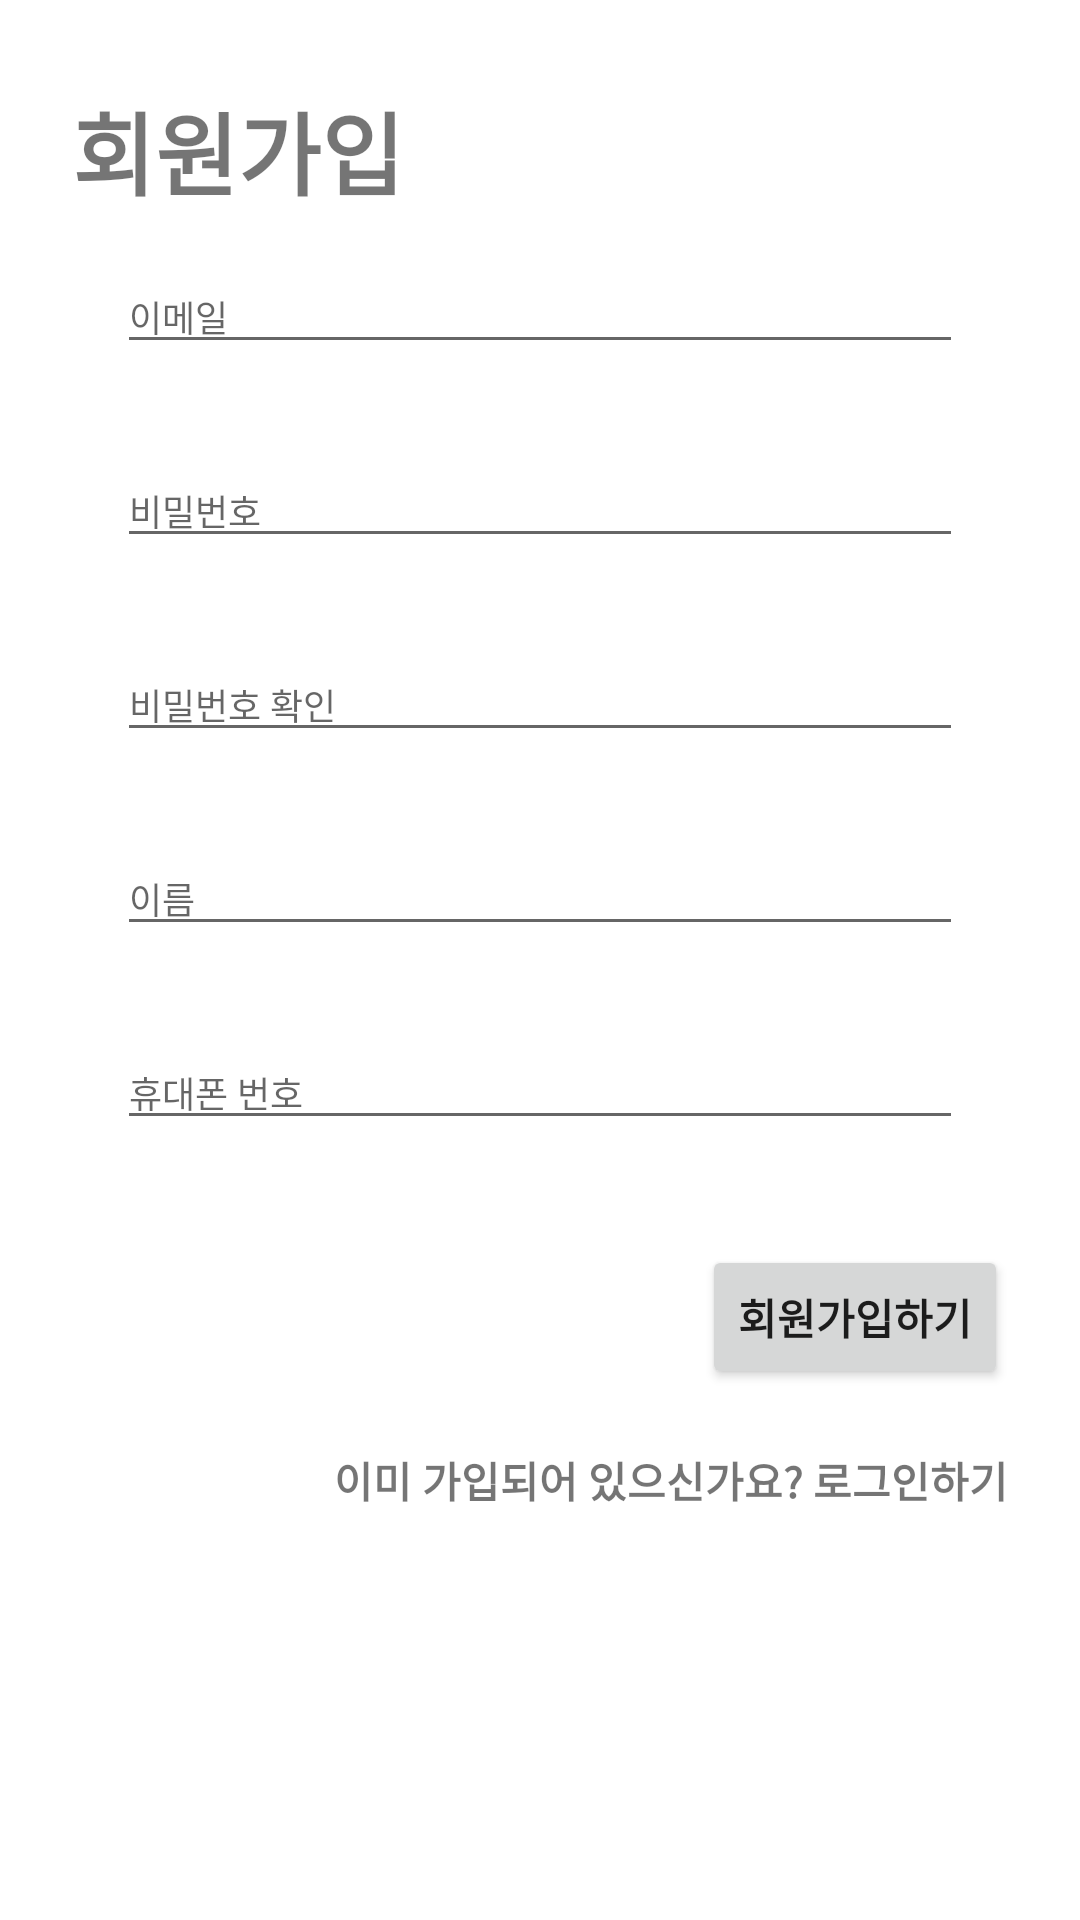

Layout XML and referenced resources for this Android screen:
<!-- AndroidManifest.xml: application theme Theme.Dlfl -->
<!-- res/layout/fragment_register.xml -->
<?xml version="1.0" encoding="utf-8"?>
<FrameLayout xmlns:android="http://schemas.android.com/apk/res/android"
             xmlns:app="http://schemas.android.com/apk/res-auto" xmlns:tools="http://schemas.android.com/tools"
             android:layout_width="match_parent"
             android:layout_height="match_parent"
             tools:context=".view.auth.RegisterFragment" android:layout_margin="15dp">

    <LinearLayout android:layout_width="match_parent"
                  android:layout_height="wrap_content"
                  android:layout_marginBottom="8dp"
                  android:layout_marginEnd="24dp"
                  android:layout_marginStart="24dp"
                  android:layout_marginTop="8dp"
                  android:orientation="vertical"
                  app:layout_constraintBottom_toBottomOf="parent"
                  app:layout_constraintEnd_toEndOf="parent"
                  app:layout_constraintStart_toStartOf="parent"
                  app:layout_constraintTop_toTopOf="parent"
    >
        <TextView
                android:layout_width="wrap_content"
                android:layout_height="wrap_content"
                style="@style/loginHeader"
                android:text="@string/register2"
                android:layout_marginTop="@dimen/loginViewsMargin"/>


        <EditText
                android:id="@+id/editTextEmail"
                style="@style/modifiedEditText"
                android:hint="@string/login_email_hint"
                android:inputType="textEmailAddress"
                android:maxLines="1" android:autofillHints="emailAddress" android:layout_height="wrap_content" android:layout_marginTop="15dp"
                android:layout_marginStart="15dp" android:layout_marginEnd="15dp" android:layout_marginBottom="15dp"/>

        <EditText
                android:id="@+id/editTextPassword"
                style="@style/modifiedEditText"
                android:hint="@string/login_password_hint"
                android:inputType="textPassword"
                android:maxLines="1" android:autofillHints="password" android:layout_height="wrap_content" android:layout_margin="15dp"/>

        <EditText
                android:id="@+id/editTextPassword2"
                style="@style/modifiedEditText"
                android:hint="@string/login_password_hint2"
                android:inputType="textPassword"
                android:maxLines="1" android:autofillHints="password" android:layout_height="wrap_content" android:layout_margin="15dp"/>

        <EditText
                android:id="@+id/editTextName"
                style="@style/modifiedEditText"
                android:hint="@string/login_name_hint"
                android:inputType="textPersonName"
                android:maxLines="1" android:autofillHints="name" android:layout_height="wrap_content" android:layout_margin="15dp"/>

        <EditText
                android:id="@+id/editTextMobile"
                style="@style/modifiedEditText"
                android:hint="@string/login_mobile_number_hint"
                android:inputType="phone"
                android:maxLines="1" android:autofillHints="phone" android:layout_height="wrap_content" android:layout_margin="15dp"/>


        <Button
                android:id="@+id/btn_register"
                style="@style/loginButton"
                android:text="@string/signup"
                android:layout_gravity="right"
                android:layout_marginTop="@dimen/loginViewsMargin" tools:ignore="RtlHardcoded"/>

        <TextView
                style="@style/parent"
                android:textAlignment="textEnd"
                android:textStyle="bold"
                android:textColor="@color/primaryTextColor"
                android:text="@string/signup_login_hint"
                android:layout_marginTop="@dimen/loginViewsMargin" android:id="@+id/text_login"/>

    </LinearLayout>
</FrameLayout>
<!-- resources referenced by this layout -->
<resources>
  <dimen name="loginViewsMargin">20dp</dimen>
  <string name="login_email_hint">이메일</string>
  <string name="login_mobile_number_hint">휴대폰 번호</string>
  <string name="login_name_hint">이름</string>
  <string name="login_password_hint">비밀번호</string>
  <string name="login_password_hint2">비밀번호 확인</string>
  <string name="register2">회원가입</string>
  <string name="signup">회원가입하기</string>
  <string name="signup_login_hint">이미 가입되어 있으신가요? 로그인하기</string>
  <style name="loginButton" parent="viewParent">
  
          <item name="android:textColor">@color/whiteTextColor</item>
          <item name="android:textStyle">bold</item>
      </style>
  <style name="loginHeader">
          <item name="android:textColor">@color/primaryTextColor</item>
          <item name="android:textSize">@dimen/headerTextSize</item>
          <item name="android:textStyle">bold</item>
      </style>
  <style name="modifiedEditText" parent="parent">
          <item name="android:textSize">@dimen/newsMoreTextSize</item>
          <item name="android:backgroundTint">@color/primaryTextColor</item>
      </style>
  <style name="parent">
          <item name="android:layout_width">match_parent</item>
          <item name="android:layout_height">wrap_content</item>
      </style>
  <style name="Theme.Dlfl" parent="Theme.MaterialComponents.DayNight.DarkActionBar">
          
          <item name="colorPrimary">#FF1B32B3</item>
          <item name="colorPrimaryVariant">#FF1B32B3</item>
          <item name="colorOnPrimary">@color/white</item>
          
          <item name="colorSecondary">@color/teal_200</item>
          <item name="colorSecondaryVariant">@color/teal_700</item>
          <item name="colorOnSecondary">@color/black</item>
          
          <item name="android:statusBarColor" tools:targetApi="l">?attr/colorPrimaryVariant</item>
          
      </style>
  <style name="viewParent">
          <item name="android:layout_width">wrap_content</item>
          <item name="android:layout_height">wrap_content</item>
      </style>
  <dimen name="headerTextSize">30sp</dimen>
  <dimen name="newsMoreTextSize">12sp</dimen>
  <!-- not gathered from this repository: default colours our renderer supplied (Android Studio template values) -->
  <color name="teal_200">#FF03DAC5</color>
  <color name="teal_700">#FF018786</color>
  <color name="black">#FF000000</color>
  <color name="white">#FFFFFFFF</color>
</resources>
